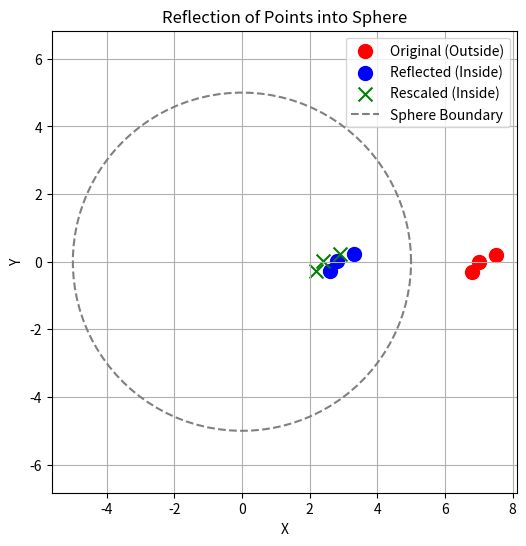

The matplotlib source for this figure: (Note: this script raises an exception after producing the figure.)
"""  
Module for the Generation of the Simulation Box for the BHMC Algorithm
"""

import numpy as np
from typing import Optional, List, Tuple, Union
import matplotlib.pyplot as plt

class SimulationBox:
    """   
    Defines a simulation box to constrain molecular structures during BHMC

    Supports both spherical and cubic boundary conditions
    """
    def __init__(self,
                 box_type: str = "sphere",
                 radius: Optional[float] = None,
                 box_dimensions: Optional[np.ndarray] = None,
                 center: Optional[np.ndarray] = None):
        """  
        Initializes the Simulation Box

        Args:
            box_type: Type of box ("sphere" or "cube")
            radius: Radius for spherical box
            box_dimensions: Dimensions for cubic box (lengths in x, y, z)
            center: Center of the box (default is origin)
        """
        self.box_type = box_type.lower()
        self.radius = radius
        self.box_dimensions = np.array(box_dimensions) if box_dimensions is not None else None
        self.center = np.array(center) if center is not None else np.zeros(3)
        self._validate_parameters()
        
    def _validate_parameters(self):
        """   
        Validates the box parameters
        """
        if self.box_type not in ["sphere", "cube"]:
            raise ValueError("box_type must be 'sphere' or 'cube'")
        if self.box_type == "sphere" and self.radius is None:
            raise ValueError("Radius must be provided for spherical box")
        if self.box_type == "cube" and self.box_dimensions is None:
            raise ValueError("Box dimensions must be provided for cubic box")
        if self.box_type == "cube" and np.any(self.box_dimensions <= 0):
            raise ValueError("Box dimensions must be positive")
        
    @staticmethod 
    def from_covalent_radii(covalent_radii: Union[List[float], np.ndarray],
                            n_atoms: int,
                            box_type: str = "sphere",
                            scale_factor: float = 2.0) -> 'SimulationBox':
        """   
        Creates a SimulationBox using the formula
        R = [(3/(4π)) * (2*Rc + 1)^2 * N]^(1/3)

        Args:
            covalent_radii: List or array of covalent radii for each atom
            n_atoms: Number of atoms in the molecule
            box_type: Type of box ("sphere" or "cube")
            scale_factor: Scaling factor to ensure sufficient space (default is 2.0)
        """
        # Average Covalent Radius
        R_c = np.mean(covalent_radii)
        R_sphere = ((3.0 / (4.0 * np.pi)) * (2 * R_c + 1)**2 * n_atoms)**(1/3) * scale_factor

        if box_type.lower() == "sphere":
            return SimulationBox(box_type="sphere", radius=R_sphere)
        elif box_type.lower() == "cube":
            # Cubic box with the Volume V = 4pi R^3 / 3
            side_length = (4.0 * np.pi * R_sphere**3 / 3.0)**(1/3)
            dimensions = np.array([side_length, side_length, side_length])
            return SimulationBox(box_type="cube", box_dimensions=dimensions)
        else:
            raise ValueError("box_type must be 'sphere' or 'cube'")
        
    def is_inside(self, coordinates: np.ndarray) -> bool:
        """   
        Checks if the centroid of the coordinates is inside the box
        
        Args:
            coordinates: Array of shape (N, 3) representing atomic coordinates
        """
        coords = np.atleast_2d(coordinates)

        inside_mask = self.check_atoms_inside(coords)
        
        return bool(np.all(inside_mask))
    
    def check_atoms_inside(self, coordinates: np.ndarray) -> np.ndarray:
        """   
        Checks which atoms are inside the box

        Args:
            coordinates: Array of shape (N, 3) representing atomic coordinates
        """
        coords = np.atleast_2d(coordinates)
        

        if self.box_type == "sphere":
            dist = np.linalg.norm(coords - self.center, axis=-1)
            return dist <= self.radius
        elif self.box_type == "cube":
            half_dims = self.box_dimensions / 2.0
            rel_coords = coords - self.center
            inside = np.all(np.abs(rel_coords) <= half_dims, axis=-1)
            return inside
                
        return np.zeros(len(coords), dtype=bool)

    def apply_boundary_conditions(self,
                                  coordinates: np.ndarray,
                                  method: str = "reflect") -> Tuple[np.ndarray, bool]:
        """   
        Applys the boundary condition to coordinates.

        Further uses the center of mass for the reflection method
        """
        coords = np.atleast_2d(coordinates.copy())
        if self.is_inside(coords):
            return coords, True
        
        if method == "reject":
            return coordinates.copy(), False
        elif method == "reflect":
            return self._reflect_coordinates(coords)
        elif method == "wrap":
            #TODO Implement this someday
            raise NotImplementedError("Wrap method is not implemented yet")
        elif method == "rescale":
            # Rescales the coordinates along its COM vector to fit inside the box
            return self._rescale_coordinates(coords)
        
    
    def _rescale_coordinates(self, 
                             coordinates: np.ndarray,
                             scale_factor: float = 0.5) -> Tuple[np.ndarray, bool]:
        """ 
        Rescales the coordinates along its COM vector to fit inside the box

        Algorithm:
        1. Compute the geometric center of the molecule
        2. Rescale the COM so that r_new = r_old * (R - epsilon) / r_old

        Args:
            coordinates: Array of shape (N, 3) representing atomic coordinates
            scale_factor: Percentage factor of box radius to rescale to (default is 0.5, meaning 50% inside the box)
        """
        coords = coordinates.copy()
        centroid = np.mean(coords, axis=0)
        com_vec = centroid - self.center
        dist = np.linalg.norm(com_vec)
        if dist == 0:
            # If the COM is exactly at the center, we can just place it at a random point inside
            return self.get_random_position(n_points=len(coords)), True
        direction = com_vec / dist
        if self.box_type == "sphere":
            r_epsilon = self.radius * scale_factor
            new_dist = min(dist, self.radius - r_epsilon)
            new_centroid = self.center + direction * new_dist
            translation = new_centroid - centroid
            coords += translation
            return coords, self.is_inside(coords)
        elif self.box_type == "cube":
            # For cube we need to rescale each coordinate separately
            half_dims = self.box_dimensions / 2.0
            rel_coords = coords - self.center
            for i in range(3):
                if abs(rel_coords[:, i]).max() > half_dims[i] * scale_factor:
                    scale = (half_dims[i] * scale_factor) / abs(rel_coords[:, i]).max()
                    rel_coords[:, i] *= scale
            new_coords = self.center + rel_coords
            return new_coords, self.is_inside(new_coords)
        else:
            raise ValueError("box_type must be 'sphere' or 'cube'")
        


    def _reflect_coordinates(self, coordinates: np.ndarray) -> Tuple[np.ndarray, bool]:
        """   
        Reflects the molecule into the box as a rigid body

        Algorithm:
        1. Compute the geometric center of the molecule
        2. If centroid is outside relfect back
        3. Translate entire molecule by the same displacement
        4. Repeat until inside or max iterations reached
        """
        coords = coordinates.copy()
        centroid = np.mean(coords, axis=0)

        max_iterations = 10
        for _ in range(max_iterations):
            if self.is_inside(coords):
                return coords, True 
            
            # recompute centroid and displacement
            centroid = np.mean(coords, axis=0)
            new_centroid = self._reflect_point(centroid)
            translation = new_centroid - centroid
            coords += translation

        return coords, self.is_inside(coords)
        
        
    def _reflect_point(self, point: np.ndarray) -> np.ndarray:
        """  
        Reflects a single point back into the box
        """
        if self.box_type == "sphere":
            rel_pos = point - self.center
            dist = np.linalg.norm(rel_pos)
            if dist <= self.radius:
                return point.copy()
            
            # Relfect: new_dist = radius - (dist - radius) = 2*radius - dist
            direction = rel_pos / dist
            excess = dist - self.radius
            excess_mod = excess % (2 * self.radius)
            if excess_mod <= self.radius:
                new_dist = self.radius - excess_mod
            else:
                new_dist = excess_mod - self.radius
            return self.center + direction * new_dist

        elif self.box_type == "cube":
            raise NotImplementedError("Reflection for cube is not implemented yet")
    
    def get_random_position(self, n_points: int=1) -> np.ndarray:
        """    
        Generate Random positions inside the simulation box

        Args:
            n_points: Number of random points to generate
        """
        positions = np.zeros((n_points, 3))

        if self.box_type == "sphere":
            # Proper spherical sampling: r = R * cbrt(U), theta/phi uniform
            for i in range(n_points):
                u = np.random.uniform(0, 1)
                r = self.radius * np.cbrt(u)
                phi = np.random.uniform(0, 2 * np.pi)
                costheta = np.random.uniform(-1, 1)
                sintheta = np.sqrt(1 - costheta**2)
                positions[i] = self.center + r * np.array([
                    sintheta * np.cos(phi),
                    sintheta * np.sin(phi),
                    costheta
                ])
        elif self.box_type == "cube":
            # Uniform distribution in the cube
            half_dims = self.box_dimensions / 2.0
            positions = np.random.uniform(-half_dims, half_dims, (n_points, 3)) 
            positions += self.center

        return positions if n_points > 1 else positions[0]
    
    def get_volume(self) -> float:
        """  
        Calculate volume of the simulation box
        """
        if self.box_type == "sphere":
            return (4.0 / 3.0) * np.pi * self.radius**3
        elif self.box_type == "cube":
            return np.prod(self.box_dimensions)
        return 0.0
    
    def get_surface_area(self) -> float:
        """  
        Calculate surface area of the simulation box
        """
        if self.box_type == "sphere":
            return 4.0 * np.pi * self.radius**2 
        elif self.box_type == "cube":
            return 2.0 * np.sum(self.box_dimensions[[0,0,1]] * self.box_dimensions[[1,2,2]])
        return 0.0
    

    def to_dict(self) -> dict:
        """  
        Serialize the SimulationBox to a dictionary
        """
        return {
            "box_type": self.box_type,
            "radius": self.radius,
            "box_dimensions": self.box_dimensions.tolist() if self.box_dimensions is not None else None,
            "center": self.center.tolist() if self.center is not None else None
        }
    @staticmethod
    def from_dict(data: dict) -> 'SimulationBox':
        """  
        Deserialize a SimulationBox from a dictionary
        """
        return SimulationBox(
            box_type=data.get("box_type", "sphere"),
            radius=data.get("radius"),
            box_dimensions=np.array(data["box_dimensions"]) if data.get("box_dimensions") is not None else None,
            center=np.array(data["center"]) if data.get("center") is not None else None
        )


def _run_box_self_tests() -> None:
    print("\n" + "=" * 70)
    print("Simulation Box Self Tests")
    print("=" * 70)

    sphere = SimulationBox(box_type="sphere", radius=5.0, center=np.array([0.0, 0.0, 0.0]))

    # Generate coords outside the sphere
    coords_outside = np.array([
        [7.0, 0.0, 0.0],
        [7.5, 0.2, -0.1],
        [6.8, -0.3, 0.1],
    ])
    print("\n [Sphere] Outside check:", sphere.is_inside(coords_outside))  # Should be False
    
    # Test reject
    rejected_coords, ok_reject = sphere.apply_boundary_conditions(coords_outside, method="reject")
    print(" [Sphere] Reject method:", ok_reject)  # Should be False
    print(" [Sphere]Rejected coords unchanged:", np.allclose(rejected_coords, coords_outside))  # Should be True

    # Test Reflect should move rigid body inside
    reflected_coords, ok_reflect = sphere.apply_boundary_conditions(coords_outside, method="reflect")
    print(" [Sphere] Reflect method:", ok_reflect)  # Should be True
    print(" [Sphere] Reflected coords inside:", sphere.is_inside(reflected_coords))

    # Rigid-body check: pairwise distances should be preserved
    def pairwise_distances(c):
        n = len(c)
        d = []
        for i in range(n):
            for j in range(i + 1, n):
                d.append(np.linalg.norm(c[i] - c[j]))
        return np.array(d)
    d_before = pairwise_distances(coords_outside)
    d_after = pairwise_distances(reflected_coords)
    print(" [Sphere] Rigid-body preserved:", np.allclose(d_before, d_after, atol=1e-8))

    # Test rescaling should move the COM inside
    rescaled_coords, ok_rescale = sphere.apply_boundary_conditions(coords_outside, method="rescale")
    print(" [Sphere] Rescale method:", ok_rescale)  # Should be True
    print(" [Sphere] Rescaled coords inside:", sphere.is_inside(rescaled_coords))

    # Test if rescale preserves rigid_body
    d_rescaled = pairwise_distances(rescaled_coords)
    print(" [Sphere] Rescale rigid-body preserved:", np.allclose(d_before, d_rescaled, atol=1e-8))

    # Random points inside the sphere should all be inside
    rnd = sphere.get_random_position(n_points=1000)
    inside_random = sphere.is_inside(rnd)
    print(" [Sphere] Random points inside check:", np.all(inside_random))  #

    # Make a figure of how the reflection works as an X-Y projection
    
    # First make coords that are outside in x but inside in y and z
    coords_outside_x_y = np.array([
        [7.0, 0.0, 0.0],
        [7.5, 0.2, -0.1],
        [6.8, -0.3, 0.1],
    ])
    reflected_coords_xy, _ = sphere.apply_boundary_conditions(coords_outside_x_y, method="reflect")
    # Add rescaled coords for comparison
    rescaled_coords_xy, _ = sphere.apply_boundary_conditions(coords_outside_x_y, method="rescale")


    # Plot the original and reflected points
    plt.figure(figsize=(6, 6))
    plt.scatter(coords_outside_x_y[:, 0], coords_outside_x_y[:, 1], color='red', label='Original (Outside)', s=100)
    plt.scatter(reflected_coords_xy[:, 0], reflected_coords_xy[:, 1], color='blue', label='Reflected (Inside)', s=100)
    plt.scatter(rescaled_coords_xy[:, 0], rescaled_coords_xy[:, 1], color='green', label='Rescaled (Inside)', s=100, marker='x')
    # Plot the circle representing the sphere boundary
    theta = np.linspace(0, 2 * np.pi, 100)
    x_circle = sphere.radius * np.cos(theta) + sphere.center[0]
    y_circle = sphere.radius * np.sin(theta) + sphere.center[1]
    plt.plot(x_circle, y_circle, color='gray', linestyle='--', label='Sphere Boundary')
    plt.xlabel("X")
    plt.ylabel("Y")
    plt.title("Reflection of Points into Sphere")
    plt.legend()
    plt.grid(True)
    plt.axis('equal')
    plt.savefig("figures/simulation_box_reflection_test.png", dpi=300)

if __name__ == "__main__":
    _run_box_self_tests()
